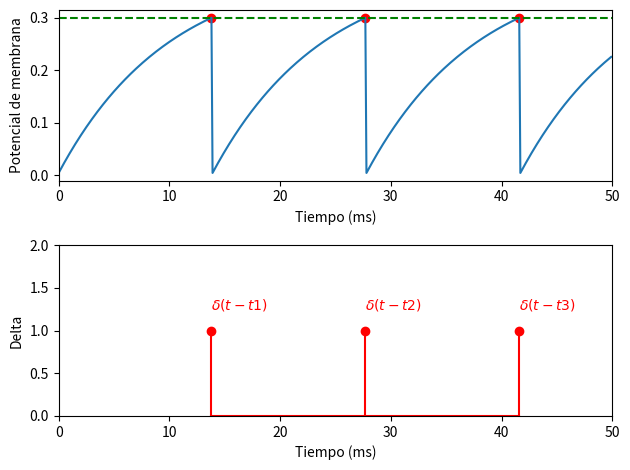

Python code for this plot:
##Codigo de la figura 2.8: Funciones delta utilizadas en un modelo IF

#Importar bibliotecas
import numpy as np
import matplotlib.pyplot as plt

#Definicion de la neurona como clase
class IntegrateAndFireNeuron:
    def __init__(self, tau, threshold=0.3, reset_potential=0.0):
        self.tau = tau
        self.threshold = threshold
        self.reset_potential = reset_potential
        self.potential = 0.0
      
    def integrate_and_fire(self, input_current, time_step, duration):
        time_points = np.arange(0, duration, time_step)
        membrane_potential = []
        spikes = []
        for t in time_points:
            self.potential += (input_current - self.potential) * (1 - np.exp(-time_step / self.tau))
            membrane_potential.append(self.potential)
            if self.potential >= self.threshold:
                spikes.append(t)
                self.potential = self.reset_potential
            elif self.potential <= self.reset_potential:
                self.potential = 0.0
        return time_points, membrane_potential, spikes

#Declaración del espacio, variables y parametros
tau = 10.0
threshold = 0.3
reset_potential = 0.0
input_current = 0.4
time_step = 0.1
duration = 50.0

#Simulación
neuron = IntegrateAndFireNeuron(tau, threshold, reset_potential)
time_points, membrane_potential, spikes = neuron.integrate_and_fire(input_current, time_step, duration)

# Visualización

#Visualización (arriba) Modelo IF
plt.subplot(2, 1, 1)
plt.xlim(0, 50)
plt.plot(time_points, membrane_potential, label='Potencial de membrana')
plt.scatter(spikes, [threshold] * len(spikes), color='r', label='Spikes')
plt.axhline(y=threshold, color='g', linestyle='dashed', label='Umbral')
plt.xlabel('Tiempo (ms)')
plt.ylabel('Potencial de membrana')

#Visualización (abajo) uso de las funciones Delta en modelo IF
plt.subplot(2, 1, 2)
plt.stem(spikes, np.ones_like(spikes), linefmt='r', markerfmt='ro', basefmt='r', label='Delta')
plt.xlim(0, 50)
plt.ylim(0, 2)  
plt.text(13.8, 1.25, '$\delta(t - t1)$', color='r')
plt.text(27.7, 1.25, '$\delta(t - t2)$', color='r')
plt.text(41.6, 1.25, '$\delta(t - t3)$', color='r')
plt.xlabel('Tiempo (ms)')
plt.ylabel('Delta')
plt.tight_layout()
plt.show()
#Para ver en que instantes hay que graficar las funciones delta
#print("Valores t de spikes", spikes)
